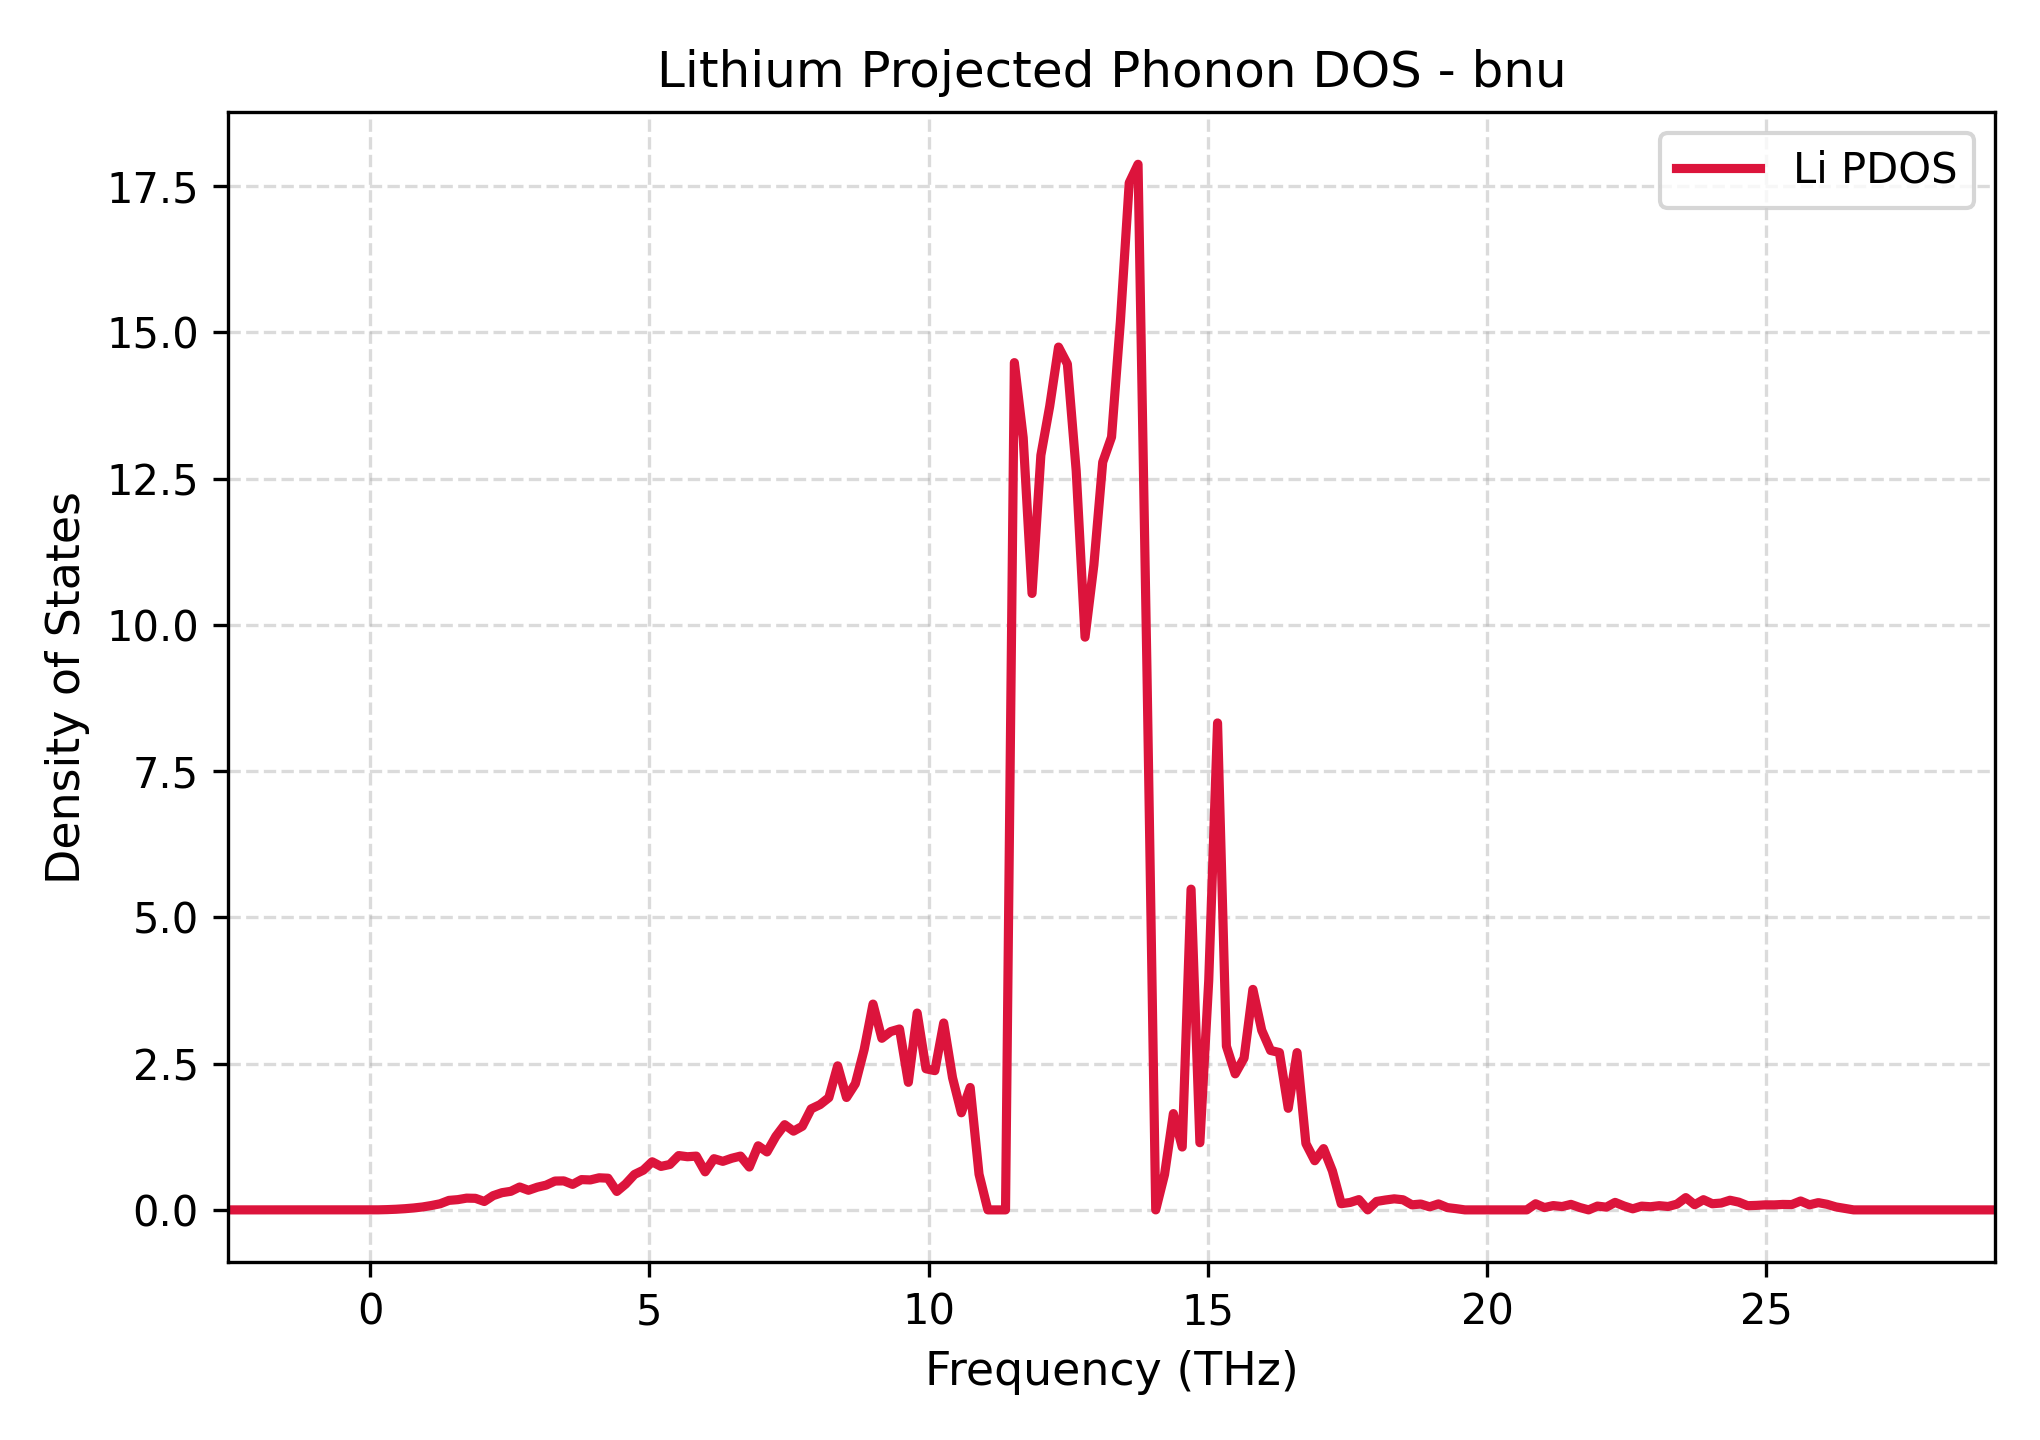

Data behind this chart, as committed beside it:
Frequency_THz, Lithium_PDOS
-2.545, 0.0
-2.386, 0.0
-2.228, 0.0
-2.07, 0.0
-1.912, 0.0
-1.754, 0.0
-1.595, 0.0
-1.437, 0.0
-1.279, 0.0
-1.121, 0.0
-0.9627, 0.0
-0.8045, 0.0
-0.6463, 0.0
-0.4881, 0.0
-0.3299, 0.0
-0.1717, 0.0
-0.01354, 0.0
0.1446, 0.000845
0.3028, 0.004665
0.461, 0.01081
0.6192, 0.02018
0.7774, 0.03284
0.9356, 0.04971
1.094, 0.07457
1.252, 0.1045
1.41, 0.1625
1.568, 0.175
1.727, 0.2009
1.885, 0.1976
2.043, 0.1437
2.201, 0.243
2.359, 0.294
2.517, 0.3174
2.676, 0.3911
2.834, 0.3351
2.992, 0.3876
3.15, 0.4231
3.308, 0.493
3.467, 0.4957
3.625, 0.4356
3.783, 0.5176
3.941, 0.5121
4.099, 0.5485
4.257, 0.5415
4.416, 0.3151
4.574, 0.442
4.732, 0.6057
4.89, 0.6789
5.048, 0.8226
5.207, 0.7433
5.365, 0.7759
5.523, 0.9288
5.681, 0.9087
5.839, 0.9192
5.998, 0.6504
6.156, 0.8754
6.314, 0.8299
6.472, 0.882
6.63, 0.9197
6.788, 0.7323
... 141 more rows
